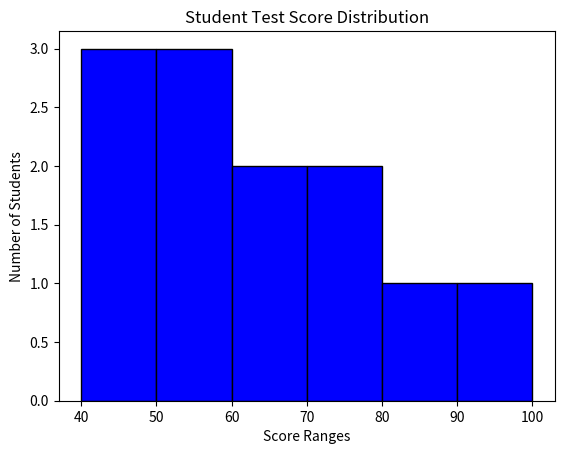

Here is the Python script that generated this plot:
import matplotlib.pyplot as plt

# Test scores of students
scores = [45, 56, 67, 78, 45, 55, 62, 80, 90, 77, 58, 48]

# Define the bins (ranges)
bins = [40, 50, 60, 70, 80, 90, 100]

# Plot the histogram
plt.hist(scores, bins=bins, color='blue', edgecolor='black')

# Add labels and title
plt.xlabel("Score Ranges")
plt.ylabel("Number of Students")
plt.title("Student Test Score Distribution")

# Show the plot
plt.show()


# NOTE:
### **What is a Histogram?**

# A histogram is a type of bar chart that represents the **distribution of data**. It shows the number of data points that fall into specific ranges (called **bins**).

# ---

# ### **Key Parts of a Histogram**
# 1. **Bins (Ranges):** The intervals that group the data (e.g., 0-10, 10-20).
# 2. **Frequency:** The count of data points that fall into each bin (shown as the height of the bars).

# ---

# ### **Why Use a Histogram?**
# To visually analyze data distributions and find patterns like:
# - **Which range has the most data?**
# - **Are the data evenly distributed or skewed?**

# ---

# ### **Simple Example**
# Imagine you have the following test scores of students:
# `[45, 56, 67, 78, 45, 55, 62, 80, 90, 77, 58, 48]`

# You want to group the scores into bins like:
# - 40-50
# - 50-60
# - 60-70
# - 70-80
# - 80-90

# ---

# ### **How to Create a Histogram in Python**

# #### **Step-by-step Code**
# ```python
# import matplotlib.pyplot as plt

# # Test scores of students
# scores = [45, 56, 67, 78, 45, 55, 62, 80, 90, 77, 58, 48]

# # Define the bins (ranges)
# bins = [40, 50, 60, 70, 80, 90, 100]

# # Plot the histogram
# plt.hist(scores, bins=bins, color='blue', edgecolor='black')

# # Add labels and title
# plt.xlabel("Score Ranges")
# plt.ylabel("Number of Students")
# plt.title("Student Test Score Distribution")

# # Show the plot
# plt.show()
# ```

# ---

# ### **Explanation**
# 1. **Data (`scores`)**: The list of student scores.
# 2. **Bins (`bins`)**: Groups the scores into ranges (40–50, 50–60, etc.).
# 3. **`plt.hist`**: Draws the histogram.
# 4. **Labels (`xlabel`, `ylabel`)**: Explain the X and Y axes.
# 5. **`plt.show()`**: Displays the plot.

# ---

# ### **Output**
# The histogram will show:
# - A bar for each range.
# - The height of each bar indicates how many scores are in that range.

# ---

# ### **Practice Exercise**
# Try creating a histogram for these weights of people:
# `[55, 60, 45, 70, 65, 80, 50, 55, 75, 85, 90]`

# Bins: `[40, 50, 60, 70, 80, 90, 100]`

# Let me know if you'd like help with this! 😊
